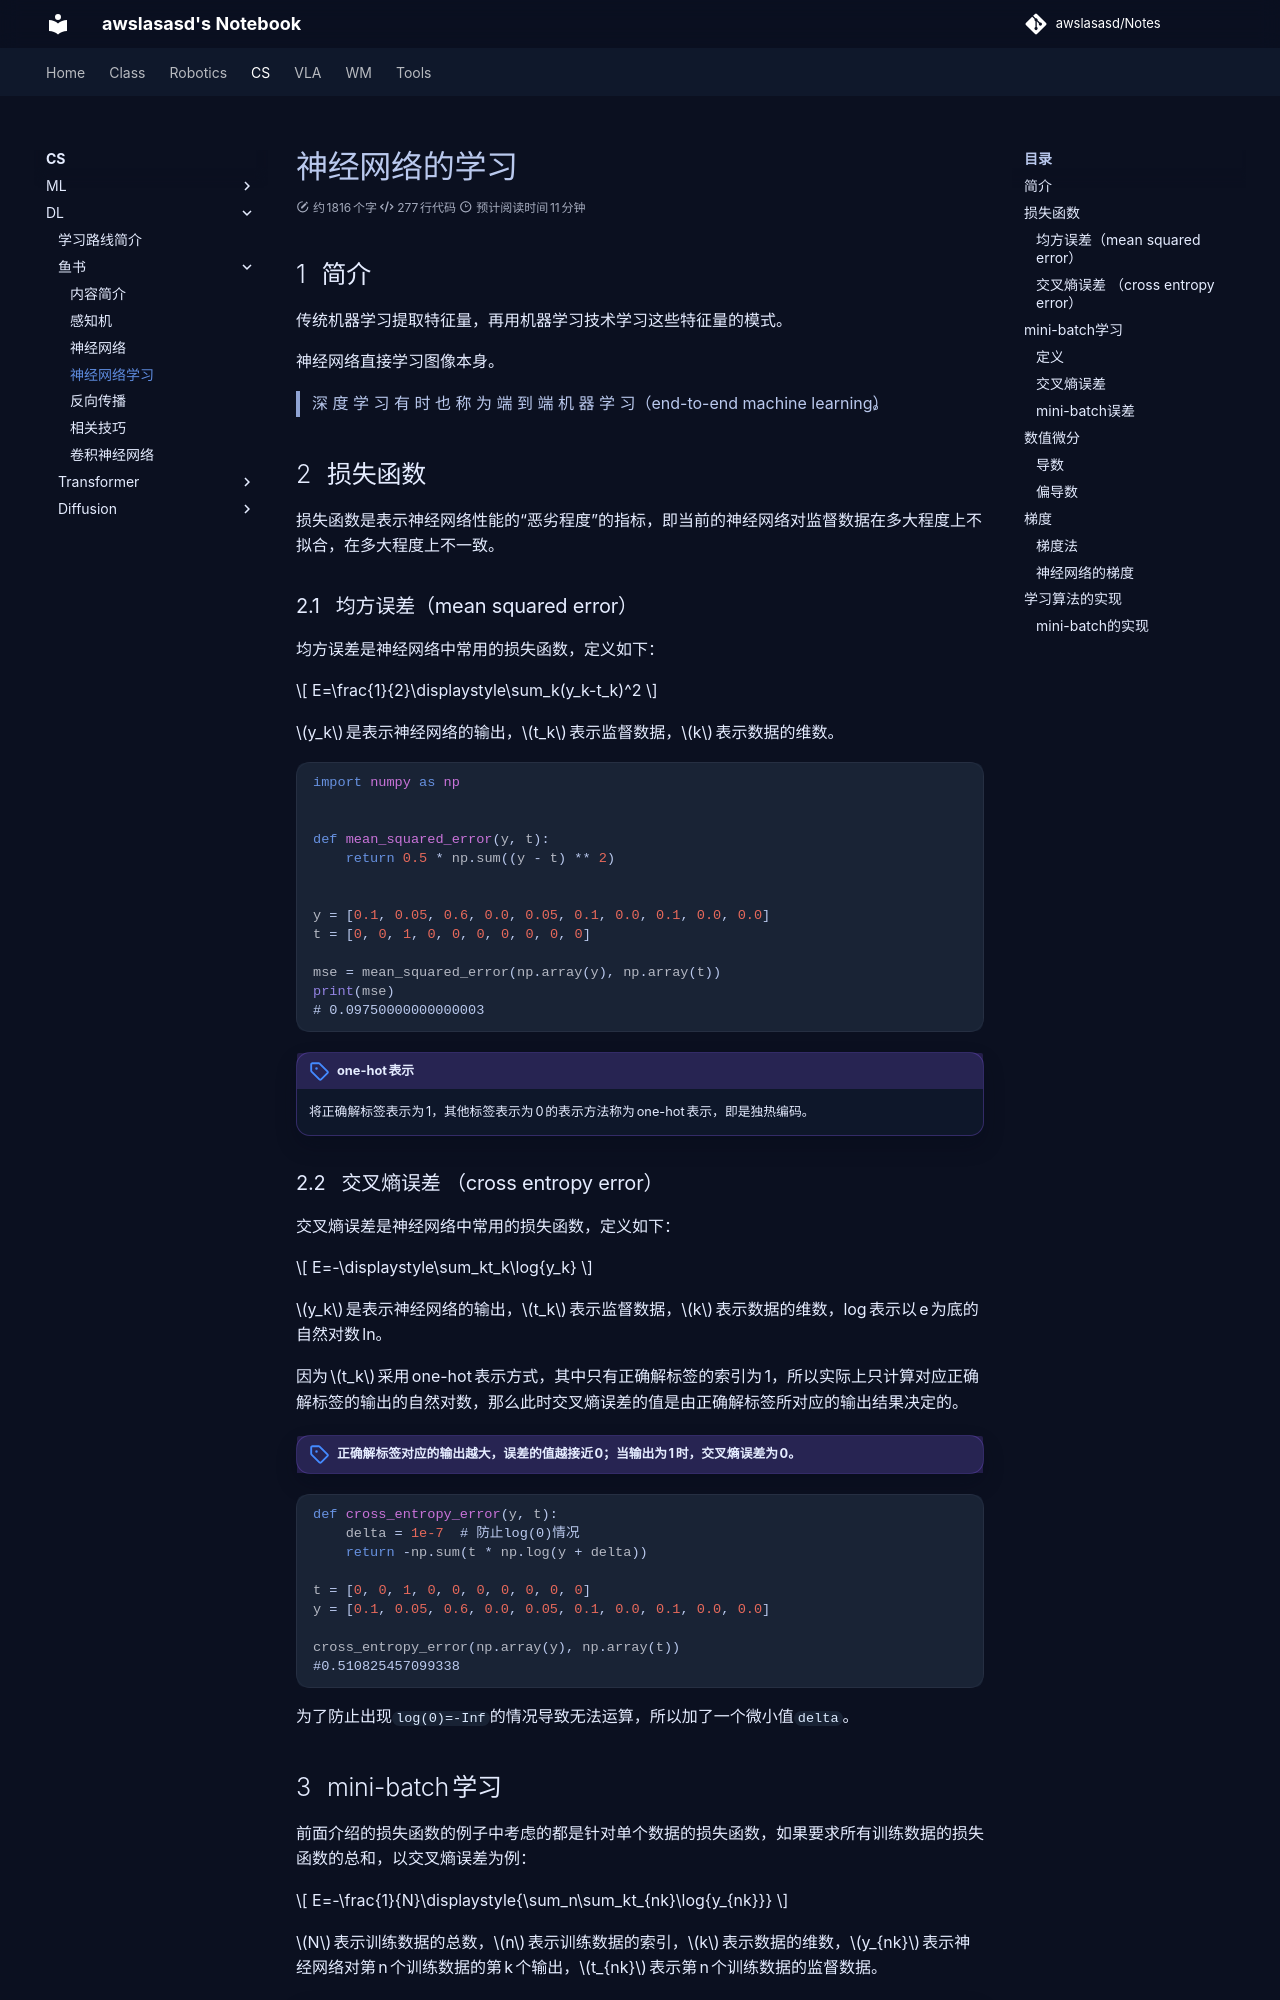

repository: awslasasd/awslasasd.github.io · page: CS/DL/FishBook/C_D02_FB03_NeuralNet_Learning/index.html · generator: mkdocs

# 神经网络的学习

## 简介

传统机器学习提取特征量，再用机器学习技术学习这些特征量的模式。

神经网络直接学习图像本身。

> 深 度 学 习 有 时 也 称 为 端 到 端 机 器 学 习（end-to-end machine learning）。

## 损失函数

损失函数是表示神经网络性能的“恶劣程度”的指标，即当前的神经网络对监督数据在多大程度上不拟合，在多大程度上不一致。

### 均方误差（mean squared error）

均方误差是神经网络中常用的损失函数，定义如下：

$$
E=\frac{1}{2}\displaystyle\sum_k(y_k-t_k)^2
$$

$y_k$是表示神经网络的输出，$t_k$表示监督数据，$k$表示数据的维数。

```python
import numpy as np


def mean_squared_error(y, t):
    return 0.5 * np.sum((y - t) ** 2)


y = [0.1, 0.05, 0.6, 0.0, 0.05, 0.1, 0.0, 0.1, 0.0, 0.0]
t = [0, 0, 1, 0, 0, 0, 0, 0, 0, 0]

mse = mean_squared_error(np.array(y), np.array(t))
print(mse)
# 0.09750000000000003
```

!!! note "one-hot表示"
    将正确解标签表示为1，其他标签表示为0的表示方法称为one-hot表示，即是独热编码。

### 交叉熵误差 （cross entropy error）

交叉熵误差是神经网络中常用的损失函数，定义如下：

$$
E=-\displaystyle\sum_kt_k\log{y_k}
$$

$y_k$是表示神经网络的输出，$t_k$表示监督数据，$k$表示数据的维数，log表示以e为底的自然对数ln。

因为$t_k$采用one-hot表示方式，其中只有正确解标签的索引为1，所以实际上只计算对应正确解标签的输出的自然对数，那么此时交叉熵误差的值是由正确解标签所对应的输出结果决定的。

!!! note "正确解标签对应的输出越大，误差的值越接近0；当输出为1时，交叉熵误差为0。"

```python
def cross_entropy_error(y, t):
    delta = 1e-7  # 防止log(0)情况
    return -np.sum(t * np.log(y + delta))

t = [0, 0, 1, 0, 0, 0, 0, 0, 0, 0]
y = [0.1, 0.05, 0.6, 0.0, 0.05, 0.1, 0.0, 0.1, 0.0, 0.0]

cross_entropy_error(np.array(y), np.array(t))
#0.510825457099338
```

为了防止出现`log(0)=-Inf`的情况导致无法运算，所以加了一个微小值`delta`。

## mini-batch学习

前面介绍的损失函数的例子中考虑的都是针对单个数据的损失函数，如果要求所有训练数据的损失函数的总和，以交叉熵误差为例：

$$
E=-\frac{1}{N}\displaystyle{\sum_n\sum_kt_{nk}\log{y_{nk}}}
$$

$N$表示训练数据的总数，$n$表示训练数据的索引，$k$表示数据的维数，$y_{nk}$表示神经网络对第n个训练数据的第k个输出，$t_{nk}$表示第n个训练数据的监督数据。

!!! note "除以n的目的"
    除以N进行正规化。
    通过除以N，可以求单个数据的“平均损失函数”。
    通过这样的平均化，可以获得和训练数据的数量无关的统一指标。
